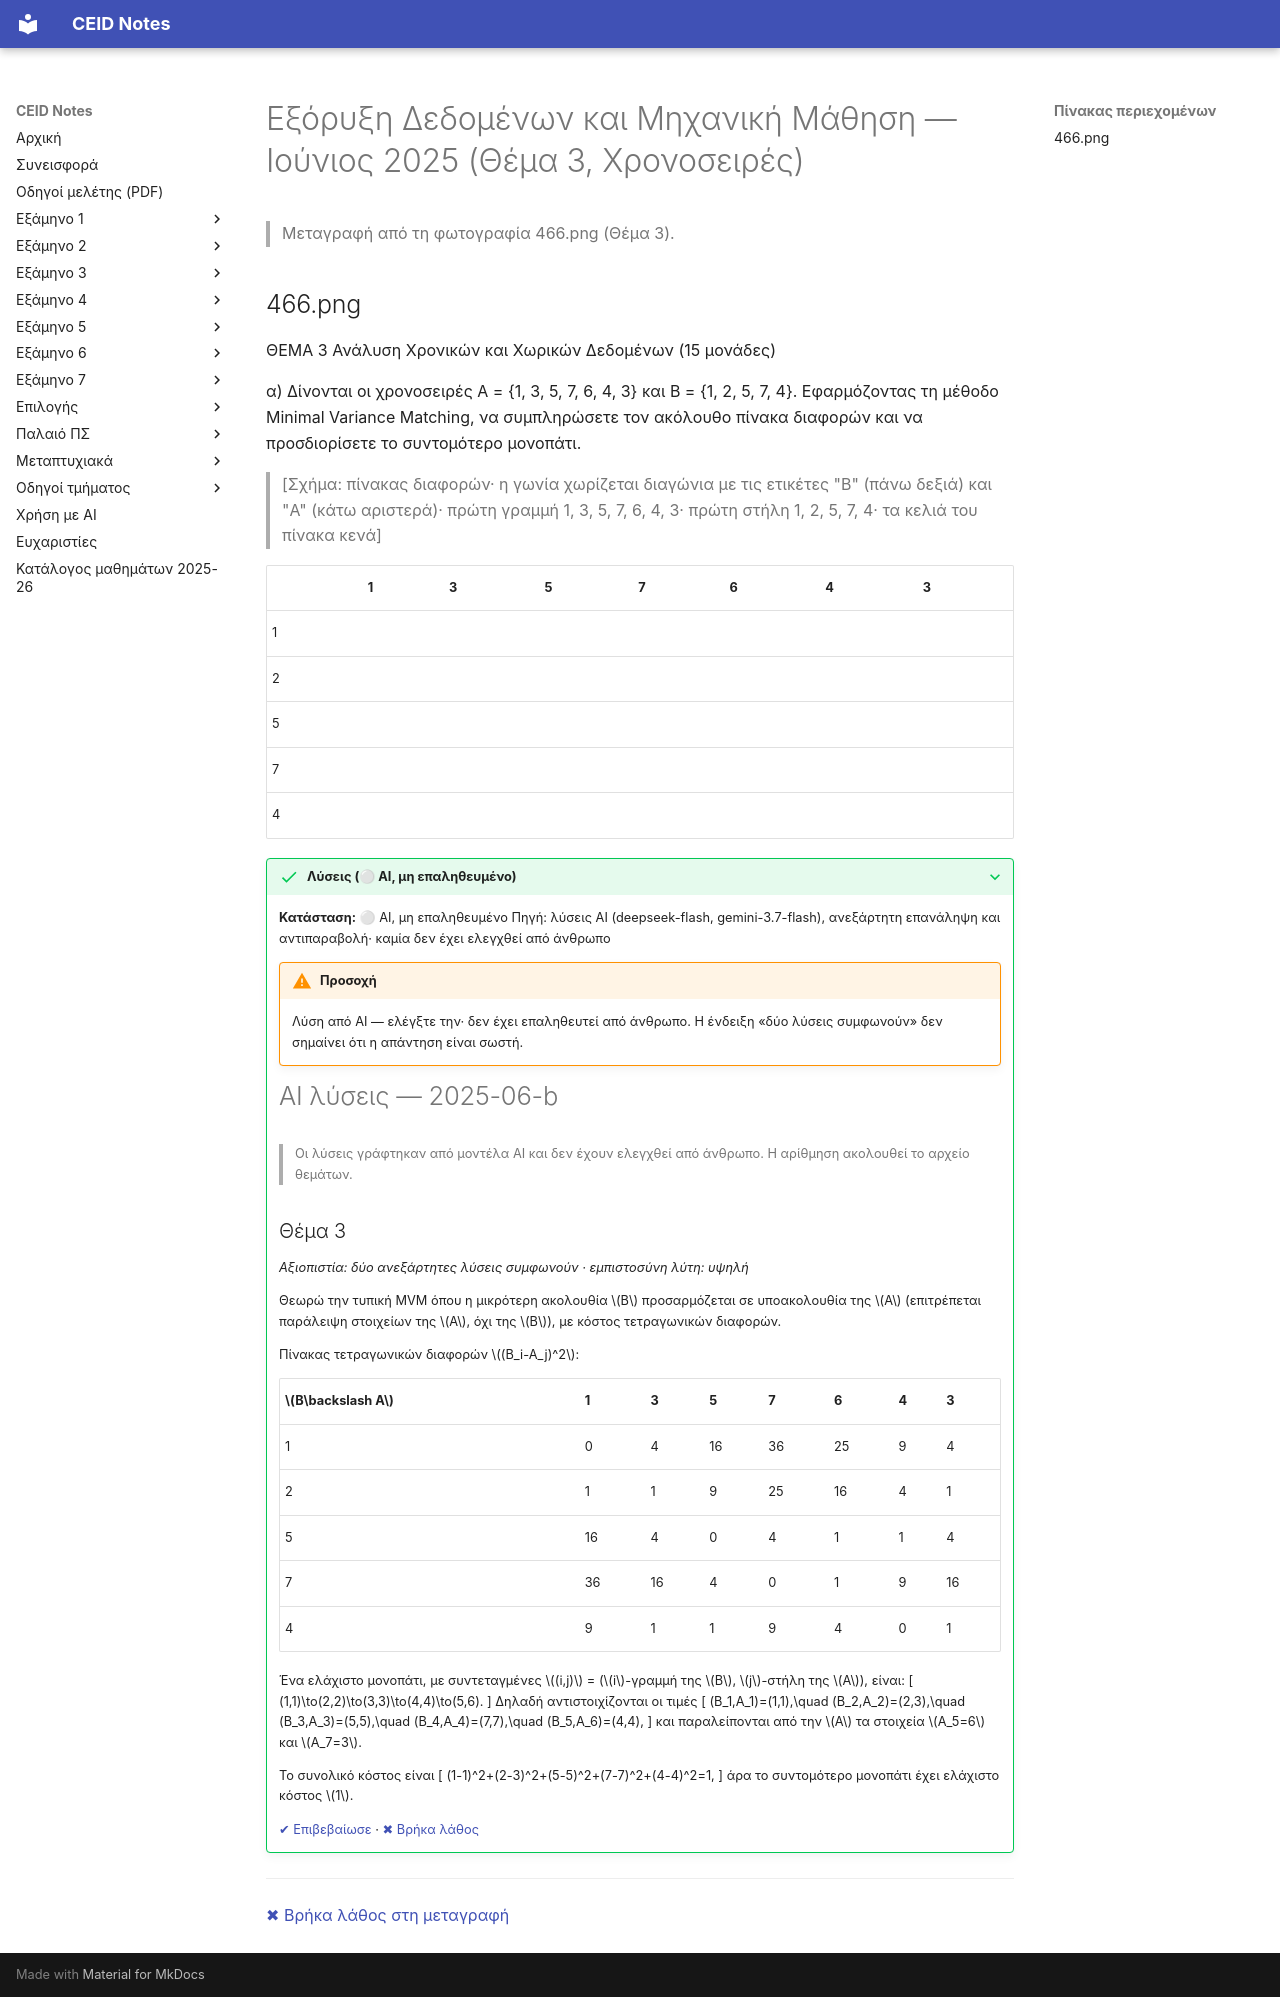

repository: kdngiorgos/ceid-notes · page: Electives (Μαθήματα Επιλογής)/Εαρινά (Spring)/Εξόρυξη Δεδομένων και Μηχανική Μάθηση - CEID_NE562/Previous Exams/2025-06-b.html · generator: mkdocs

---
course: CEID_NE562
session: 2025-06-b
label: Ιούνιος 2025 — Θέμα 3 (Χρονοσειρές)
sources:
- 466.png
format: open
duration_min: null
notes: μόνο το Θέμα 3 (Minimal Variance Matching, 15 μονάδες) φαίνεται· ταυτίζεται με το Θέμα 3α της Εκδοχής Α (2021-06-a)· ο πίνακας διαφορών στη φωτογραφία είναι κενός· ανέβηκε στο Discord στις 7/6/2025· η συνεδρία δεν είναι βέβαιη, επειδή το Θέμα 3 του 2025-06-a είναι διαφορετικό
transcription: partial
solutions: ai-unverified
---
# Εξόρυξη Δεδομένων και Μηχανική Μάθηση — Ιούνιος 2025 (Θέμα 3, Χρονοσειρές)

> Μεταγραφή από τη φωτογραφία 466.png (Θέμα 3).

## 466.png

ΘΕΜΑ 3 Ανάλυση Χρονικών και Χωρικών Δεδομένων (15 μονάδες)

α) Δίνονται οι χρονοσειρές A = {1, 3, 5, 7, 6, 4, 3} και B = {1, 2, 5, 7, 4}. Εφαρμόζοντας τη μέθοδο Minimal Variance Matching, να συμπληρώσετε τον ακόλουθο πίνακα διαφορών και να προσδιορίσετε το συντομότερο μονοπάτι.

> [Σχήμα: πίνακας διαφορών· η γωνία χωρίζεται διαγώνια με τις ετικέτες "B" (πάνω δεξιά) και "A" (κάτω αριστερά)· πρώτη γραμμή 1, 3, 5, 7, 6, 4, 3· πρώτη στήλη 1, 2, 5, 7, 4· τα κελιά του πίνακα κενά]

| | 1 | 3 | 5 | 7 | 6 | 4 | 3 |
|---|---|---|---|---|---|---|---|
| 1 | | | | | | | |
| 2 | | | | | | | |
| 5 | | | | | | | |
| 7 | | | | | | | |
| 4 | | | | | | | |

??? success "Λύσεις (⚪ AI, μη επαληθευμένο)"
    **Κατάσταση:** ⚪ AI, μη επαληθευμένο
    Πηγή: λύσεις AI (deepseek-flash, gemini-3.7-flash), ανεξάρτητη επανάληψη και αντιπαραβολή· καμία δεν έχει ελεγχθεί από άνθρωπο

    !!! warning "Προσοχή"
        Λύση από AI — ελέγξτε την· δεν έχει επαληθευτεί από άνθρωπο. Η ένδειξη «δύο λύσεις συμφωνούν» δεν σημαίνει ότι η απάντηση είναι σωστή.

    # AI λύσεις — 2025-06-b

    > Οι λύσεις γράφτηκαν από μοντέλα AI και δεν έχουν ελεγχθεί από άνθρωπο. Η αρίθμηση ακολουθεί το αρχείο θεμάτων.

    ## Θέμα 3

    *Αξιοπιστία: δύο ανεξάρτητες λύσεις συμφωνούν · εμπιστοσύνη λύτη: υψηλή*

    Θεωρώ την τυπική MVM όπου η μικρότερη ακολουθία $B$ προσαρμόζεται σε υποακολουθία της $A$ (επιτρέπεται παράλειψη στοιχείων της $A$, όχι της $B$), με κόστος τετραγωνικών διαφορών.

    Πίνακας τετραγωνικών διαφορών $(B_i-A_j)^2$:

    | $B\backslash A$ | 1 | 3 | 5 | 7 | 6 | 4 | 3 |
    |---|---|---|---|---|---|---|---|
    | 1 | 0 | 4 | 16 | 36 | 25 | 9 | 4 |
    | 2 | 1 | 1 | 9 | 25 | 16 | 4 | 1 |
    | 5 | 16 | 4 | 0 | 4 | 1 | 1 | 4 |
    | 7 | 36 | 16 | 4 | 0 | 1 | 9 | 16 |
    | 4 | 9 | 1 | 1 | 9 | 4 | 0 | 1 |

    Ένα ελάχιστο μονοπάτι, με συντεταγμένες $(i,j)$ = ($i$-γραμμή της $B$, $j$-στήλη της $A$), είναι:
    \[
    (1,1)\to(2,2)\to(3,3)\to(4,4)\to(5,6).
    \]
    Δηλαδή αντιστοιχίζονται οι τιμές
    \[
    (B_1,A_1)=(1,1),\quad (B_2,A_2)=(2,3),\quad (B_3,A_3)=(5,5),\quad (B_4,A_4)=(7,7),\quad (B_5,A_6)=(4,4),
    \]
    και παραλείπονται από την $A$ τα στοιχεία $A_5=6$ και $A_7=3$.

    Το συνολικό κόστος είναι
    \[
    (1-1)^2+(2-3)^2+(5-5)^2+(7-7)^2+(4-4)^2=1,
    \]
    άρα το συντομότερο μονοπάτι έχει ελάχιστο κόστος $1$.

    [✔ Επιβεβαίωσε](https://github.com/kdngiorgos/ceid-notes/issues/new?template=verify-solution.yml&title=%CE%95%CF%80%CE%B9%CE%B2%CE%B5%CE%B2%CE%B1%CE%AF%CF%89%CF%83%CE%B7%20%CE%BB%CF%8D%CF%83%CE%B7%CF%82%3A%20CEID_NE562%202025-06-b&course=CEID_NE562&session=2025-06-b) · [✖ Βρήκα λάθος](https://github.com/kdngiorgos/ceid-notes/issues/new?template=fix-mistake.yml&title=%CE%9B%CE%AC%CE%B8%CE%BF%CF%82%20%CF%83%CF%84%CE%B9%CF%82%20%CE%BB%CF%8D%CF%83%CE%B5%CE%B9%CF%82%3A%20CEID_NE562%202025-06-b&course=CEID_NE562&session=2025-06-b)

---
[✖ Βρήκα λάθος στη μεταγραφή](https://github.com/kdngiorgos/ceid-notes/issues/new?template=fix-mistake.yml&title=%CE%9B%CE%AC%CE%B8%CE%BF%CF%82%20%CF%83%CF%84%CE%B7%20%CE%BC%CE%B5%CF%84%CE%B1%CE%B3%CF%81%CE%B1%CF%86%CE%AE%3A%20CEID_NE562%202025-06-b&course=CEID_NE562&session=2025-06-b)
